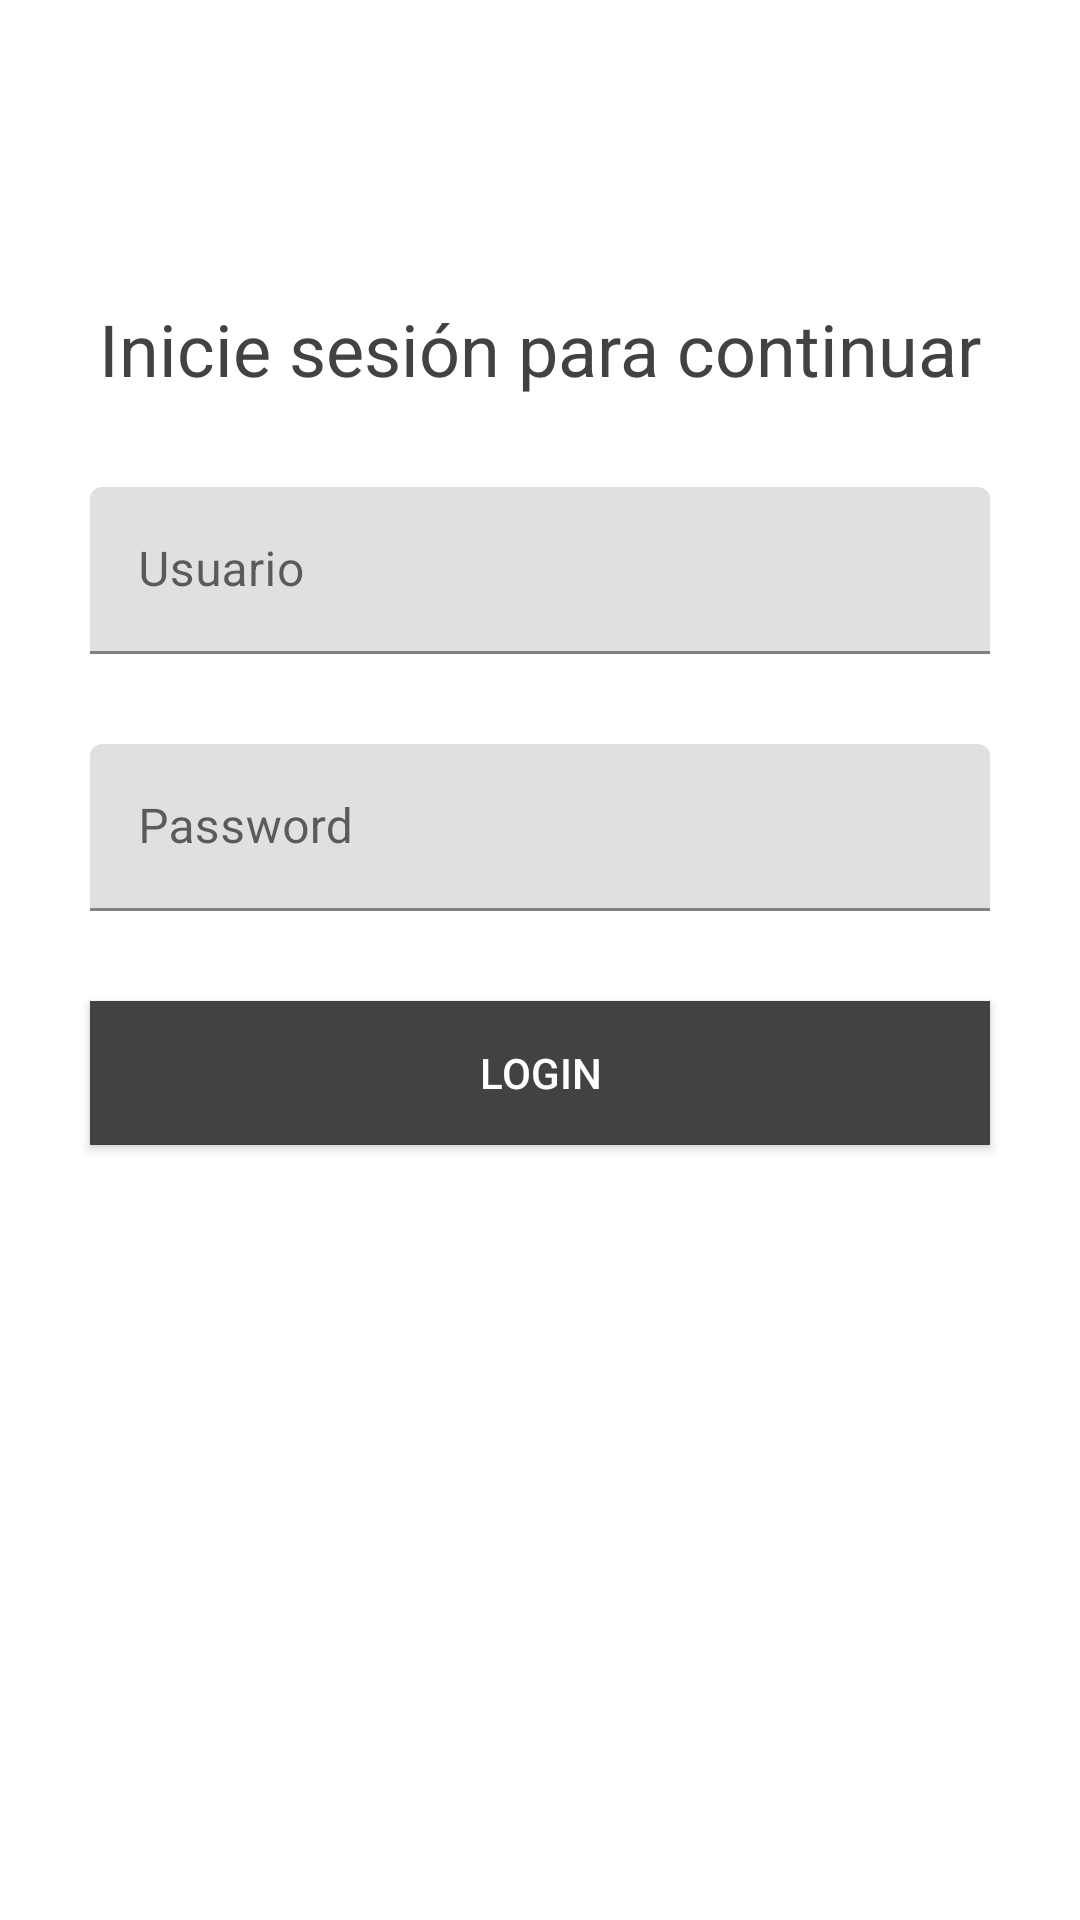

Here is an Android app screen rendered from its layout file. Give the layout XML and the strings, colors and styles it references.
<!-- AndroidManifest.xml: application theme Theme.RetrofitJsonLoginDB -->
<!-- res/layout/activity_main.xml -->
<?xml version="1.0" encoding="utf-8"?>
<LinearLayout xmlns:android="http://schemas.android.com/apk/res/android"
    xmlns:app="http://schemas.android.com/apk/res-auto"
    xmlns:tools="http://schemas.android.com/tools"
    android:layout_width="match_parent"
    android:layout_height="match_parent"
    android:orientation="vertical"
    android:background="@color/white"
    tools:context=".ui.MainActivity">

    <TextView
        android:layout_width="wrap_content"
        android:layout_height="wrap_content"
        android:text="@string/sesion_mensaje"
        android:layout_marginTop="100dp"
        android:textSize="24sp"
        android:layout_gravity="center_horizontal"
        android:textColor="@color/cardview_dark_background" />
    <com.google.android.material.textfield.TextInputLayout
        android:layout_width="match_parent"
        android:layout_height="wrap_content"
        android:layout_marginTop="30dp"
        android:layout_marginStart="30dp"
        android:layout_marginEnd="30dp"
        android:hint="@string/usuario">
        <com.google.android.material.textfield.TextInputEditText
            android:id="@+id/etUsuario"
            android:layout_width="match_parent"
            android:layout_height="wrap_content"
            android:inputType="text"/>
    </com.google.android.material.textfield.TextInputLayout>
    <com.google.android.material.textfield.TextInputLayout
        android:layout_width="match_parent"
        android:layout_height="wrap_content"
        android:layout_marginTop="30dp"
        android:hint="@string/password"
        android:layout_marginStart="30dp"
        android:layout_marginEnd="30dp">
        <com.google.android.material.textfield.TextInputEditText
            android:layout_width="match_parent"
            android:layout_height="wrap_content"
            android:inputType="textPassword"
            android:id="@+id/etPassword"/>
    </com.google.android.material.textfield.TextInputLayout>
    <Button
        android:layout_width="match_parent"
        android:layout_margin="30dp"
        android:text="Login"
        android:id="@+id/btnLogin"
        android:background="@color/cardview_dark_background"
        android:textColor="@color/white"
        android:layout_height="wrap_content" />
</LinearLayout>
<!-- resources referenced by this layout -->
<resources>
  <string name="password">Password</string>
  <string name="sesion_mensaje">Inicie sesión para continuar</string>
  <string name="usuario">Usuario</string>
  <style name="Theme.RetrofitJsonLoginDB" parent="Theme.MaterialComponents.DayNight.DarkActionBar">
          
          <item name="colorPrimary">@color/purple_500</item>
          <item name="colorPrimaryVariant">@color/purple_700</item>
          <item name="colorOnPrimary">@color/white</item>
          
          <item name="colorSecondary">@color/teal_200</item>
          <item name="colorSecondaryVariant">@color/teal_700</item>
          <item name="colorOnSecondary">@color/black</item>
          
          <item name="android:statusBarColor" tools:targetApi="l">?attr/colorPrimaryVariant</item>
          
      </style>
  <!-- not gathered from this repository: default colours our renderer supplied (Android Studio template values) -->
  <color name="purple_500">#FF6200EE</color>
  <color name="purple_700">#FF3700B3</color>
  <color name="teal_200">#FF03DAC5</color>
  <color name="teal_700">#FF018786</color>
  <color name="black">#FF000000</color>
  <color name="white">#FFFFFFFF</color>
</resources>
